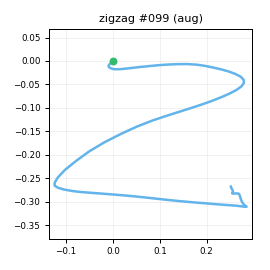

The file beside this chart, header and first rows:
t_s, ax, ay, az, gx, gy, gz, seq
0.00000, -0.7873, -0.02666, 0.5592, 1.357, 0.1412, -1.914, 0
0.01000, -0.7875, -0.03975, 0.5577, 1.835, -0.5203, -1.657, 1
0.02000, -0.7713, -0.03351, 0.5734, 1.349, -0.4834, -2.375, 2
0.03000, -0.7645, -0.02259, 0.5758, 0.9659, 0.1242, -1.766, 3
0.04000, -0.7476, -0.01702, 0.5757, -0.03060, 0.1787, -2.197, 4
0.05000, -0.739, -0.02785, 0.5809, -0.9116, 0.9403, -2.899, 5
0.06000, -0.7524, -0.02418, 0.5734, -1.617, 2.171, -3.067, 6
0.07000, -0.756, -0.03110, 0.5721, -2.684, 1.991, -2.729, 7
0.08000, -0.7381, -0.02680, 0.5713, -3.144, 3.334, -2.892, 8
0.09000, -0.7226, -0.01108, 0.5757, -4.914, 4.171, -3.511, 9
0.1, -0.7199, 0.00108, 0.5816, -5.041, 4.892, -3.98, 10
0.111, -0.7169, -0.01208, 0.5847, -7.022, 6.373, -4.946, 11
0.12, -0.7165, -0.02603, 0.5906, -8.958, 8.386, -6.451, 12
0.13, -0.7315, -0.08227, 0.6033, -10.12, 9.686, -8.775, 13
0.14, -0.7594, -0.151, 0.5972, -11.88, 10.32, -12.48, 14
0.151, -0.7454, -0.2579, 0.6137, -11.3, 11.44, -16.74, 15
0.16, -0.7698, -0.3918, 0.6256, -10.04, 11.72, -20.14, 16
0.17, -0.7848, -0.5438, 0.6265, -7.771, 13.37, -24.26, 17
0.18, -0.8344, -0.7059, 0.6078, -2.185, 14.97, -29.63, 18
0.19, -0.9079, -0.9203, 0.5649, 10.86, 17.45, -32.02, 19
0.2, -0.9492, -1.148, 0.5067, 32.71, 19.4, -31.47, 20
0.21, -0.9611, -1.369, 0.4457, 46.66, 14.76, -31.93, 21
0.22, -0.9409, -1.508, 0.4085, 57.61, 3.941, -24.38, 22
0.23, -0.8793, -1.574, 0.4106, 81.1, -2.173, -12.65, 23
0.24, -0.7738, -1.462, 0.4134, 106, -9.821, 1.819, 24
0.25, -0.6903, -1.261, 0.4532, 128.3, -15.01, 13.56, 25
0.26, -0.62, -1.003, 0.4415, 147.9, -16.86, 21.72, 26
0.27, -0.5612, -0.7281, 0.4309, 167.4, -16.75, 24.85, 27
0.281, -0.4574, -0.5146, 0.444, 178.3, -16.72, 26.57, 28
0.29, -0.4077, -0.3099, 0.4515, 183.1, -12.36, 30.45, 29
0.3, -0.3221, -0.1465, 0.4254, 183.4, -7.688, 36.48, 30
0.31, -0.2468, 0.00758, 0.3957, 177.6, -1.463, 45.02, 31
0.321, -0.2165, 0.1566, 0.3416, 173.7, 10.21, 55.09, 32
0.33, -0.2939, 0.2841, 0.2248, 170.3, 24.83, 63.28, 33
0.34, -0.3678, 0.5398, 0.1141, 166.8, 33.71, 68.76, 34
0.35, -0.4176, 0.9783, 0.03216, 154.8, 35.7, 68.41, 35
0.36, -0.4898, 1.446, -0.02828, 144.4, 41.12, 61.71, 36
0.37, -0.5615, 1.924, -0.09954, 127.1, 47.45, 52.67, 37
0.38, -0.5858, 2.303, -0.1218, 98.74, 52.06, 46.96, 38
0.39, -0.6643, 2.639, -0.1743, 54.55, 56.32, 42.67, 39
0.4, -0.6539, 2.82, -0.2132, 5.924, 60.59, 35.52, 40
0.41, -0.5999, 2.778, -0.2638, -43.17, 63.94, 21.7, 41
0.42, -0.5399, 2.532, -0.2566, -89.63, 65.98, -0.7178, 42
0.43, -0.4796, 2.21, -0.3077, -128, 68.27, -27.17, 43
0.44, -0.4341, 1.901, -0.3517, -156.2, 70, -51.79, 44
0.451, -0.336, 1.572, -0.3951, -178.9, 70.76, -71.09, 45
0.46, -0.2738, 1.315, -0.355, -197.9, 70.64, -80.35, 46
0.47, -0.2086, 1.141, -0.3154, -215.4, 70.84, -82.47, 47
0.48, -0.1248, 0.9556, -0.2345, -233.7, 74.29, -79.58, 48
0.491, -0.05670, 0.7901, -0.1894, -253.8, 81.05, -73.27, 49
0.5, -0.04244, 0.4825, -0.1234, -276, 92.95, -65.3, 50
0.51, -0.09633, 0.187, -0.09182, -290, 113.5, -55.44, 51
0.52, -0.1853, -0.2244, -0.1056, -296.1, 136, -53.56, 52
0.53, -0.4416, -0.8753, -0.1587, -308.6, 156.1, -57.36, 53
0.54, -0.8711, -1.612, -0.2864, -296.4, 175.9, -65.13, 54
0.55, -1.373, -2.617, -0.4268, -259.8, 188.3, -74.89, 55
0.56, -1.687, -3.517, -0.3877, -212.8, 172.5, -72.45, 56
0.57, -1.876, -3.95, -0.21, -134, 140.7, -50.77, 57
0.58, -1.931, -3.95, 0.00974, -62.93, 100.7, -18.37, 58
0.59, -1.763, -3.343, 0.2543, -1.239, 60.09, 10.75, 59
... 54 more rows
